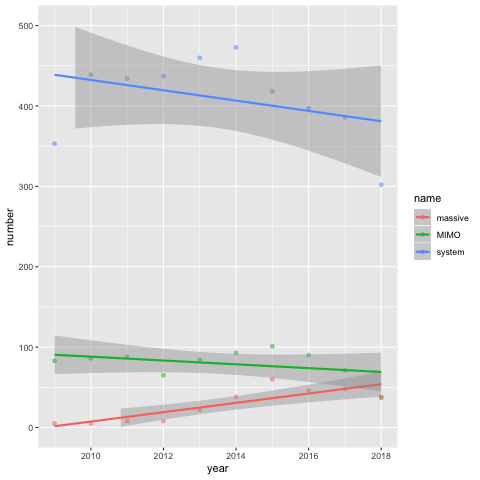

The table this chart was drawn from, first rows:
, year, number, name
, 2009, 83, MIMO
, 2010, 86, MIMO
, 2011, 88, MIMO
, 2012, 65, MIMO
, 2013, 84, MIMO
, 2014, 93, MIMO
, 2015, 101, MIMO
, 2016, 90, MIMO
, 2017, 71, MIMO
, 2018, 37, MIMO
, 2009, 353, system
, 2010, 439, system
, 2011, 434, system
, 2012, 437, system
, 2013, 460, system
, 2014, 473, system
, 2015, 418, system
, 2016, 397, system
, 2017, 386, system
, 2018, 302, system
, 2009, 5, massive
, 2010, 5, massive
, 2011, 8, massive
, 2012, 8, massive
, 2013, 22, massive
, 2014, 38, massive
, 2015, 60, massive
, 2016, 46, massive
, 2017, 48, massive
, 2018, 38, massive
